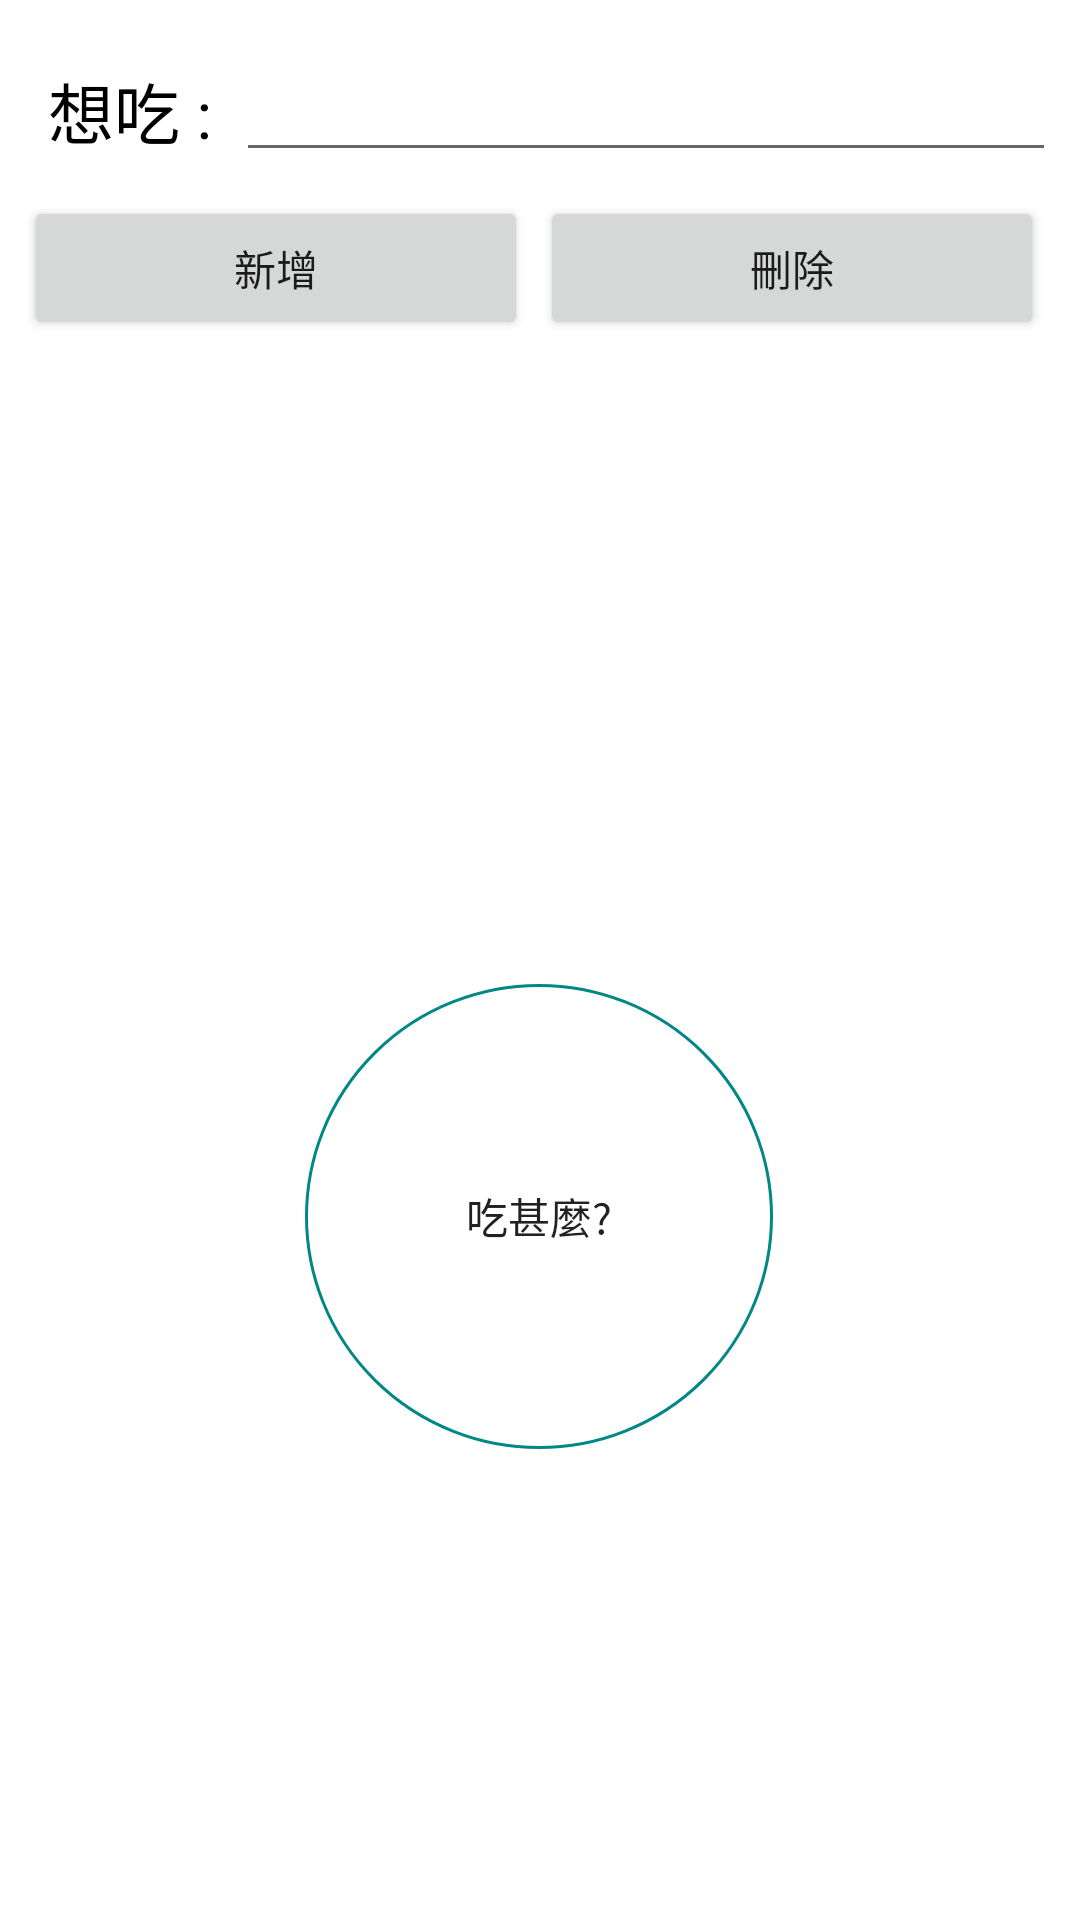

This screen was rendered from an Android layout file. Write that file and the resources it references.
<!-- AndroidManifest.xml: application theme Theme.Final_p -->
<!-- res/layout/activity_hesitate.xml -->
<?xml version="1.0" encoding="utf-8"?>
<androidx.constraintlayout.widget.ConstraintLayout xmlns:android="http://schemas.android.com/apk/res/android"
    xmlns:app="http://schemas.android.com/apk/res-auto"
    xmlns:tools="http://schemas.android.com/tools"
    android:layout_width="match_parent"
    android:layout_height="match_parent"
    tools:context=".hesitate">

    <TextView
        android:id="@+id/tv_wanteat"
        android:layout_width="wrap_content"
        android:layout_height="wrap_content"
        android:layout_marginStart="16dp"
        android:text="想吃 :"
        android:textColor="@android:color/black"
        android:textSize="22sp"
        app:layout_constraintBottom_toBottomOf="@+id/ed_wanteat"
        app:layout_constraintStart_toStartOf="parent"
        app:layout_constraintTop_toTopOf="@+id/ed_wanteat" />
    <EditText
        android:id="@+id/ed_wanteat"
        android:layout_width="0dp"
        android:layout_height="wrap_content"
        android:layout_marginStart="8dp"
        android:layout_marginTop="16dp"
        android:layout_marginEnd="8dp"
        android:ems="10"
        android:inputType="none"
        app:layout_constraintEnd_toEndOf="parent"
        app:layout_constraintStart_toEndOf="@+id/tv_wanteat"
        app:layout_constraintTop_toTopOf="parent" />

    <LinearLayout
        android:id="@+id/linearLayout"
        android:layout_width="0dp"
        android:layout_height="wrap_content"
        android:layout_marginStart="8dp"
        android:layout_marginTop="8dp"
        android:layout_marginEnd="8dp"
        android:orientation="horizontal"
        app:layout_constraintEnd_toEndOf="parent"
        app:layout_constraintStart_toStartOf="parent"
        app:layout_constraintTop_toBottomOf="@+id/ed_wanteat">

        <Button
            android:id="@+id/btn_insert"
            android:layout_width="wrap_content"
            android:layout_height="wrap_content"
            android:layout_marginEnd="4dp"
            android:layout_weight="1"
            android:text="新增" />

        <Button
            android:id="@+id/btn_delet"
            android:layout_width="wrap_content"
            android:layout_height="wrap_content"
            android:layout_weight="1"
            android:layout_marginEnd="4dp"
            android:text="刪除" />
    </LinearLayout>

    <Button
        android:id="@+id/btn_hesitate_back"
        android:layout_width="wrap_content"
        android:layout_height="wrap_content"
        android:layout_marginTop="676dp"
        android:layout_marginEnd="16dp"
        android:layout_marginBottom="16dp"
        android:text="返回"
        app:layout_constraintBottom_toBottomOf="parent"
        app:layout_constraintEnd_toEndOf="parent"
        app:layout_constraintHorizontal_bias="0.95"
        app:layout_constraintStart_toStartOf="parent"
        app:layout_constraintTop_toTopOf="parent" />

    <Button
        android:id="@+id/btn_hesitate_random"
        android:layout_width="156dp"
        android:layout_height="155dp"
        android:layout_marginTop="328dp"
        android:background="@drawable/btn_shap"
        android:text="吃甚麼?"
        app:layout_constraintEnd_toEndOf="parent"
        app:layout_constraintHorizontal_bias="0.498"
        app:layout_constraintStart_toStartOf="parent"
        app:layout_constraintTop_toTopOf="parent" />

    <ListView
        android:id="@+id/listView"
        android:layout_width="346dp"
        android:layout_height="130dp"
        android:layout_marginTop="132dp"
        app:layout_constraintEnd_toEndOf="parent"
        app:layout_constraintHorizontal_bias="0.492"
        app:layout_constraintStart_toStartOf="parent"
        app:layout_constraintTop_toTopOf="parent">

    </ListView>

</androidx.constraintlayout.widget.ConstraintLayout>
<!-- resources referenced by this layout -->
<resources>
  <!-- drawable btn_shap (drawable) -->
  <?xml version="1.0" encoding="utf-8"?>
  <shape xmlns:android="http://schemas.android.com/apk/res/android"
      android:padding="16dp"
      android:shape="oval">
  
      <stroke
          android:width="1dp"
          android:color="@color/teal_700"
          android:background = "@color/teal_700"/>
  
      <corners android:radius="10dp" />
  </shape>
  <style name="Theme.Final_p" parent="Theme.MaterialComponents.DayNight.DarkActionBar">
          
          <item name="colorPrimary">@color/purple_500</item>
          <item name="colorPrimaryVariant">@color/purple_700</item>
          <item name="colorOnPrimary">@color/white</item>
          
          <item name="colorSecondary">@color/teal_200</item>
          <item name="colorSecondaryVariant">@color/teal_700</item>
          <item name="colorOnSecondary">@color/black</item>
          
          <item name="android:statusBarColor">?attr/colorPrimaryVariant</item>
          
      </style>
  <!-- not gathered from this repository: default colours our renderer supplied (Android Studio template values) -->
  <color name="purple_500">#FF6200EE</color>
  <color name="purple_700">#FF3700B3</color>
  <color name="teal_200">#FF03DAC5</color>
  <color name="teal_700">#FF018786</color>
  <color name="black">#FF000000</color>
  <color name="white">#FFFFFFFF</color>
</resources>
